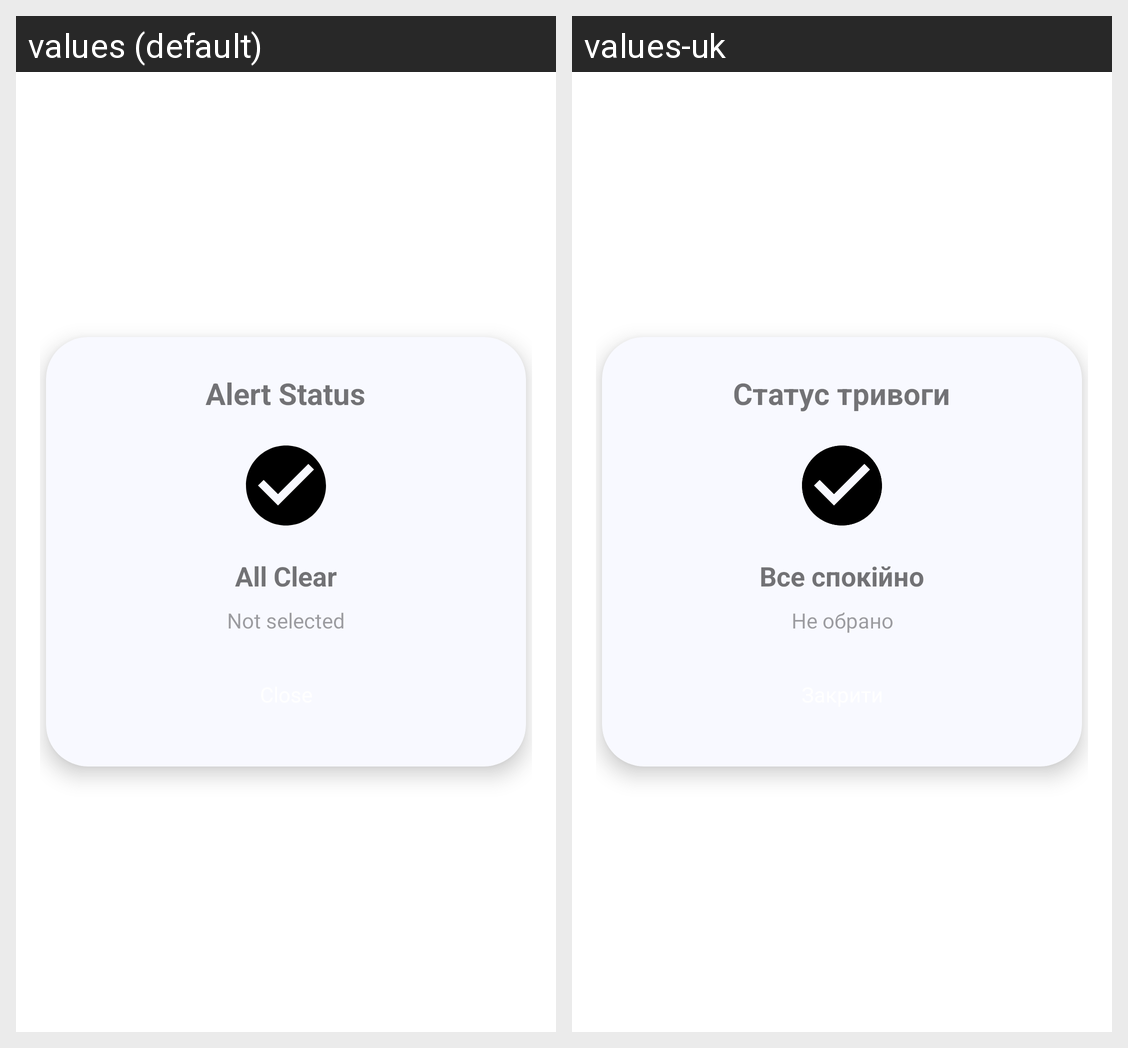

Translations of the strings shown on this Android screen, per locale in the grid:
Android screen res/layout/activity_plugin_details.xml rendered under 2 locales, left to right: values (default), values-uk. Device: Nexus 5 (rendered at 1080×1920; each locale shown at half size, 540×960, under a caption strip naming it); theme Theme.ExampleClockDeskPlugin.
Strings drawn on this screen, with the default value and each locale's value (text and hints the layout hard-codes, and strings that could not be matched under every locale, appear in the picture but are not listed):

status_title
  values: Alert Status
  values-uk: Статус тривоги

all_clear
  values: All Clear
  values-uk: Все спокійно

not_selected
  values: Not selected
  values-uk: Не обрано
